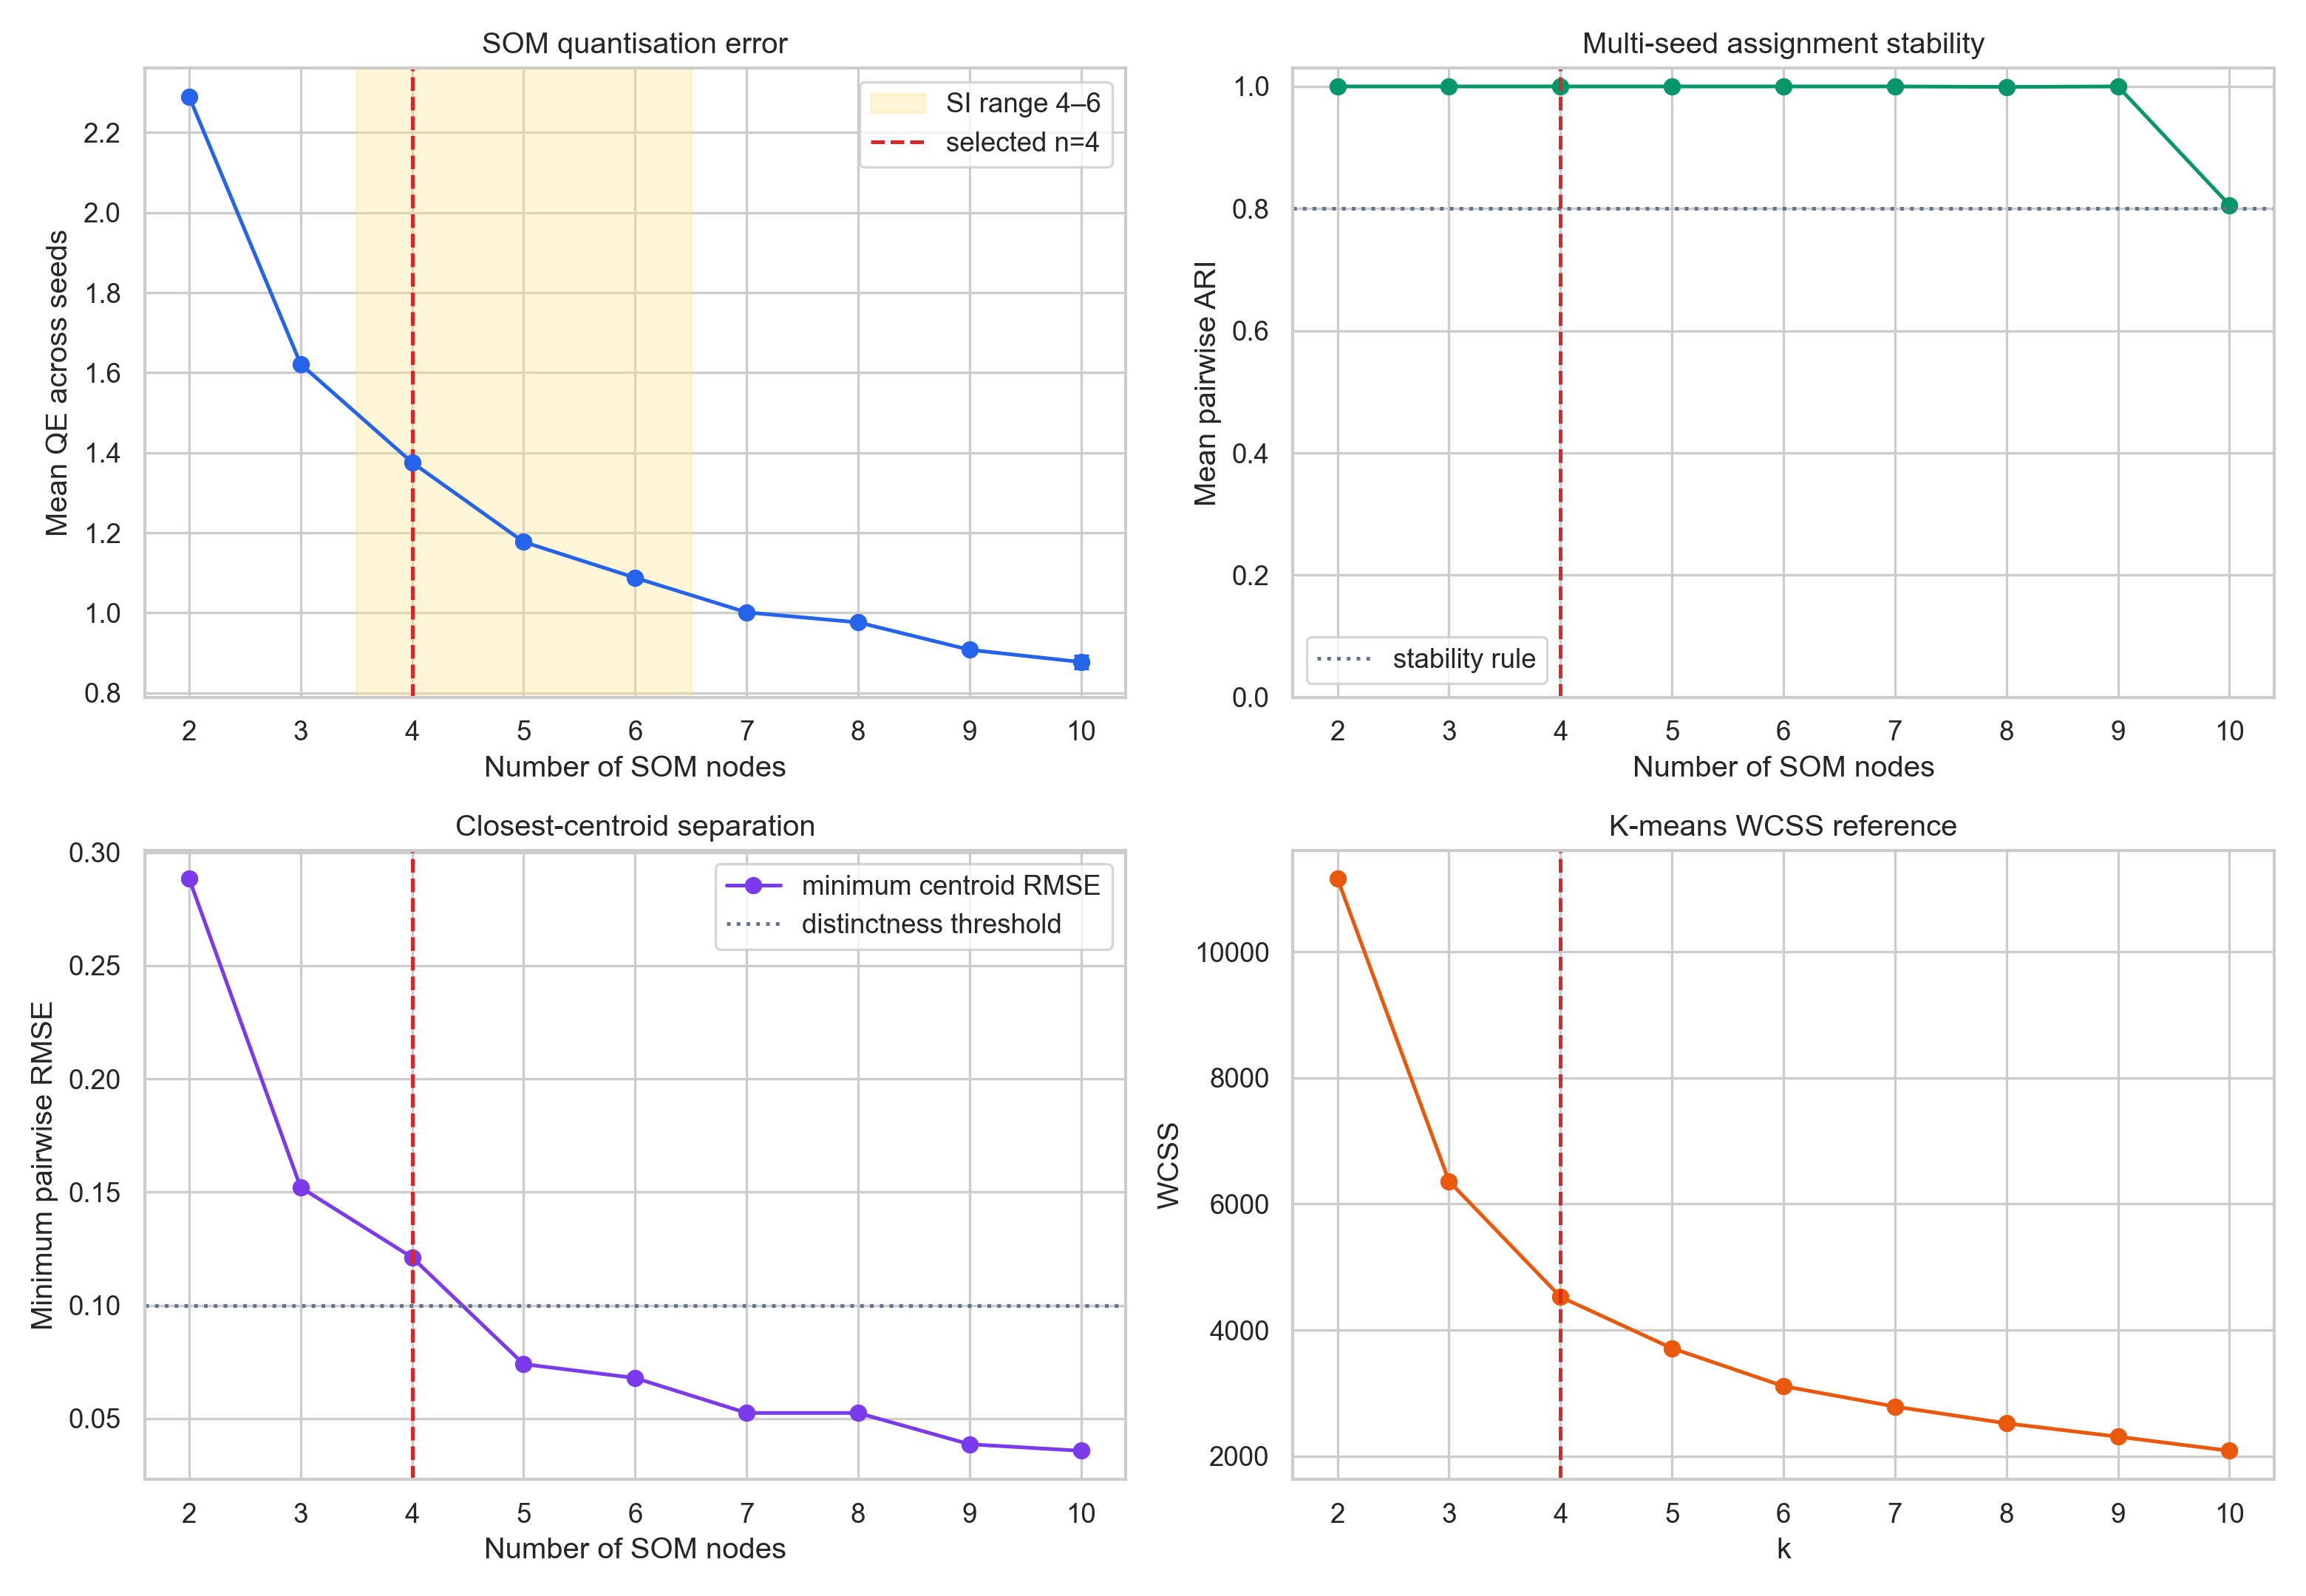

Data behind this chart, as committed beside it:
dataset, n_nodes, topology, primary_seed, qe_primary_seed, qe_mean_across_seeds, qe_std_across_seeds, te_primary_seed, te_mean_across_seeds, mean_pairwise_seed_ARI, min_pairwise_seed_ARI, silhouette_pca20, davies_bouldin_pca20, calinski_harabasz_pca20, max_centroid_correlation, min_centroid_rmse, n_empty_nodes, min_cluster_size, min_cluster_fraction, max_cluster_size, max_cluster_fraction, qe_relative_improvement_from_previous, qe_relative_improvement_to_next, in_SI_candidate_range_4_to_6
main_high_quality_min10, 2, 1x2, 42, 2.29, 2.29, 0.0, 0.0, 0.0, 1.0, 1.0, 0.686, 0.5816, 2580, 0.99, 0.2884, 0, 223, 0.1546, 1219, 0.8454, , 0.2918, False
main_high_quality_min10, 3, 1x3, 42, 1.621, 1.621, 8.382106475579576e-09, 0.0, 0.02677, 1.0, 1.0, 0.5829, 0.6558, 2803, 0.9936, 0.1521, 0, 120, 0.08322, 947, 0.6567, 0.2918, 0.1517, False
main_high_quality_min10, 4, 2x2, 42, 1.376, 1.376, 9.428606438277189e-09, 0.0, 0.0, 1.0, 1.0, 0.5436, 0.7339, 2822, 0.9989, 0.1212, 0, 59, 0.04092, 831, 0.5763, 0.1517, 0.1443, True
main_high_quality_min10, 5, 1x5, 42, 1.177, 1.177, 6.842570427478624e-11, 0.3877, 0.6096, 1.0, 1.0, 0.4672, 0.7767, 2648, 0.9993, 0.07404, 0, 49, 0.03398, 638, 0.4424, 0.1443, 0.076, True
main_high_quality_min10, 6, 2x3, 42, 1.088, 1.088, 7.316985160541049e-09, 0.0, 0.0, 1.0, 1.0, 0.4546, 0.8453, 2583, 0.9984, 0.06792, 0, 26, 0.01803, 607, 0.4209, 0.076, 0.07957, True
main_high_quality_min10, 7, 1x7, 42, 1.001, 1.001, 2.0720016942116916e-09, 0.4071, 0.4717, 1.0, 1.0, 0.4063, 0.8915, 2401, 0.9992, 0.05247, 0, 22, 0.01526, 500, 0.3467, 0.07957, 0.02495, False
main_high_quality_min10, 8, 2x4, 42, 0.9752, 0.976, 0.0004383, 0.0, 0.03273, 0.9993, 0.9981, 0.4105, 0.9214, 2335, 0.9997, 0.05247, 0, 22, 0.01526, 500, 0.3467, 0.02495, 0.0702, False
main_high_quality_min10, 9, 3x3, 42, 0.9075, 0.9075, 1.633104496079343e-09, 0.1713, 0.1631, 1.0, 1.0, 0.3671, 0.9379, 2197, 0.9999, 0.03865, 0, 22, 0.01526, 402, 0.2788, 0.0702, 0.03371, False
main_high_quality_min10, 10, 2x5, 42, 0.8658, 0.8769, 0.01681, 0.0, 0.02497, 0.8059, 0.5765, 0.3608, 0.9379, 2150, 0.9997, 0.03577, 0, 17, 0.01179, 382, 0.2649, 0.03371, , False
